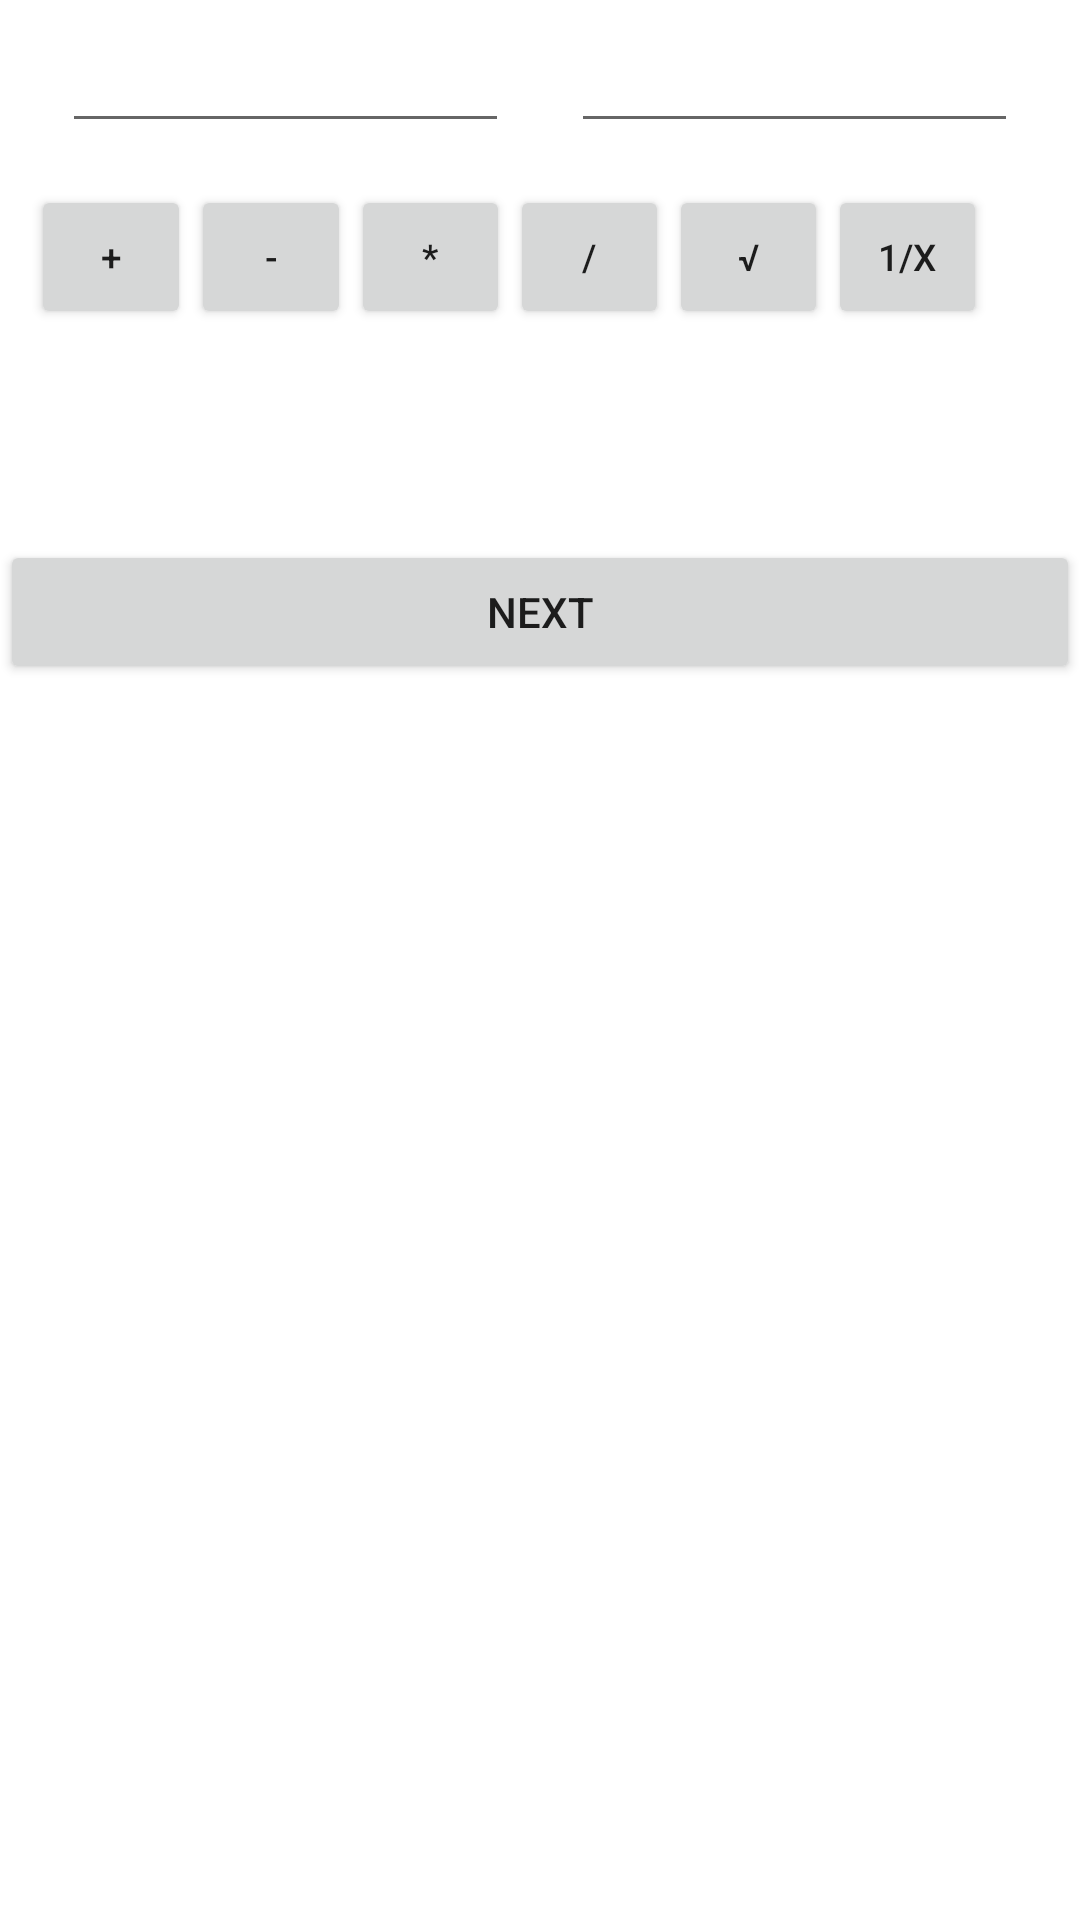

Write the Android layout XML for this screen, with the resource values it uses.
<!-- AndroidManifest.xml: application theme Theme.MyApplicationN4 -->
<!-- res/layout/fragment_one.xml -->
<?xml version="1.0" encoding="utf-8"?>
<FrameLayout xmlns:android="http://schemas.android.com/apk/res/android"
    xmlns:tools="http://schemas.android.com/tools"
    android:layout_width="match_parent"
    android:layout_height="match_parent"
    tools:context="com.vladislavknyazev.myapplicationn5.FragmentOne">

    <LinearLayout
        android:id="@+id/linearLayout1"
        android:layout_width="match_parent"
        android:layout_height="wrap_content"
        android:layout_marginLeft="10pt"
        android:layout_marginTop="3pt"
        android:layout_marginRight="10pt">

        <EditText
            android:id="@+id/etNum1"
            android:layout_width="match_parent"
            android:layout_height="wrap_content"
            android:layout_marginRight="5pt"
            android:layout_weight="1"
            android:inputType="numberDecimal" />

        <EditText
            android:id="@+id/etNum2"
            android:layout_width="match_parent"
            android:layout_height="wrap_content"
            android:layout_marginLeft="5pt"
            android:layout_weight="1"
            android:inputType="numberDecimal" />
    </LinearLayout>

    <LinearLayout
        android:id="@+id/linearLayout2"
        android:layout_width="wrap_content"
        android:layout_height="wrap_content"
        android:layout_marginLeft="5pt"
        android:layout_marginTop="30pt"
        android:layout_marginRight="5pt">

        <Button
            android:id="@+id/btnAdd"
            android:layout_width="match_parent"
            android:layout_height="wrap_content"
            android:layout_weight="1"
            android:text="+"
            android:textSize="6pt" />

        <Button
            android:id="@+id/btnSub"
            android:layout_width="match_parent"
            android:layout_height="wrap_content"
            android:layout_weight="1"
            android:text="-"
            android:textSize="6pt" />

        <Button
            android:id="@+id/btnMul"
            android:layout_width="wrap_content"
            android:layout_height="wrap_content"
            android:layout_weight="1"
            android:text="*"
            android:textSize="6pt" />

        <Button
            android:id="@+id/btnDiv"
            android:layout_width="wrap_content"
            android:layout_height="wrap_content"
            android:layout_weight="1"
            android:text="/"
            android:textSize="6pt" />

        <Button
            android:id="@+id/btnRad"
            android:layout_width="wrap_content"
            android:layout_height="wrap_content"
            android:layout_weight="1"
            android:text="√"
            android:textSize="6pt" />

        <Button
            android:id="@+id/btnFract"
            android:layout_width="wrap_content"
            android:layout_height="wrap_content"
            android:layout_weight="1"
            android:text="1/x"
            android:textSize="6pt" />

        <TextView
            android:id="@+id/tvResult"
            android:layout_width="match_parent"
            android:layout_height="wrap_content"
            android:layout_marginLeft="5pt"
            android:layout_marginTop="100pt"
            android:layout_marginRight="5pt"
            android:gravity="center_horizontal"
            android:textSize="12pt"></TextView>

    </LinearLayout>

    <LinearLayout
        android:layout_width="match_parent"
        android:layout_height="match_parent"
        android:layout_marginTop="180dp"
        android:orientation="horizontal">

        <Button
            android:id="@+id/btnNext"
            android:layout_width="wrap_content"
            android:layout_height="wrap_content"
            android:layout_weight="1"
            android:text="Next" />
    </LinearLayout>

</FrameLayout>
<!-- resources referenced by this layout -->
<resources>
  <style name="Theme.MyApplicationN4" parent="Theme.MaterialComponents.DayNight.DarkActionBar">
          
          <item name="colorPrimary">@color/purple_500</item>
          <item name="colorPrimaryVariant">@color/purple_700</item>
          <item name="colorOnPrimary">@color/white</item>
          
          <item name="colorSecondary">@color/teal_200</item>
          <item name="colorSecondaryVariant">@color/teal_700</item>
          <item name="colorOnSecondary">@color/black</item>
          
          <item name="android:statusBarColor" tools:targetApi="l">?attr/colorPrimaryVariant</item>
          
      </style>
  <!-- not gathered from this repository: default colours our renderer supplied (Android Studio template values) -->
  <color name="purple_500">#FF6200EE</color>
  <color name="purple_700">#FF3700B3</color>
  <color name="teal_200">#FF03DAC5</color>
  <color name="teal_700">#FF018786</color>
  <color name="black">#FF000000</color>
  <color name="white">#FFFFFFFF</color>
</resources>
